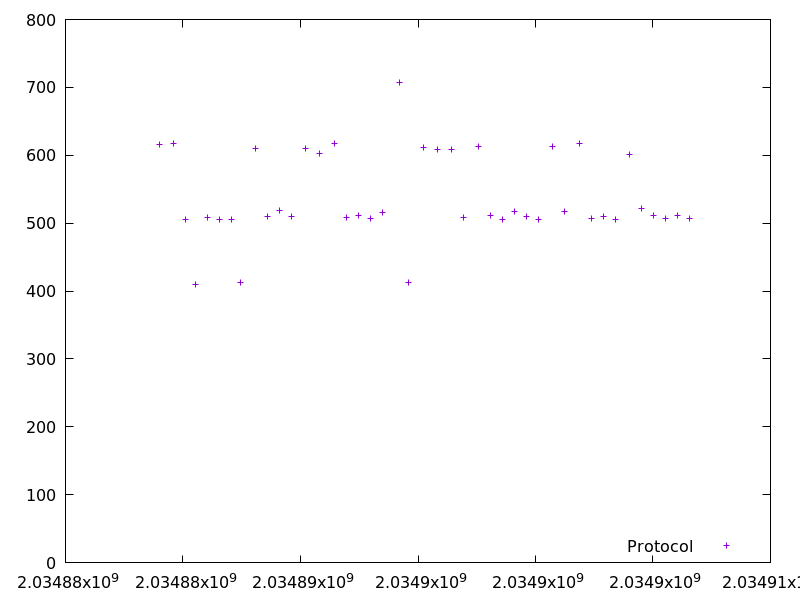

Source data for this figure (header and first rows):
2034883987.621954, 616.242517
2034884606, 617.6
2034885113, 504.8
2034885523, 409.1
2034886033, 508.7
2034886540, 505.8
2034887047, 505.4
2034887460, 412.1
2034888071, 609.3
2034888583, 509.9
2034889101, 518.2
2034889612, 509.3
2034890224, 609.6
2034890829, 603.3
2034891447, 617.6
2034891957, 509
2034892468, 511
2034892976, 507.2
2034893492, 515.6
2034894201, 707.4
2034894614, 412.1
2034895227, 611.2
2034895836, 608.8
2034896445, 608.7
2034896953, 507.7
2034897568, 613.3
2034898081, 511.3
2034898587, 505.4
2034899105, 516.7
2034899616, 509.2
2034900121, 505.7
2034900736, 612.5
2034901253, 516.7
2034901872, 617.5
2034902380, 507.2
2034902892, 510.2
2034903397, 504.9
2034903999, 600.9
2034904521, 521.6
2034905035, 511.8
2034905543, 506.6
2034906055, 510.9
2034906564, 506.9
